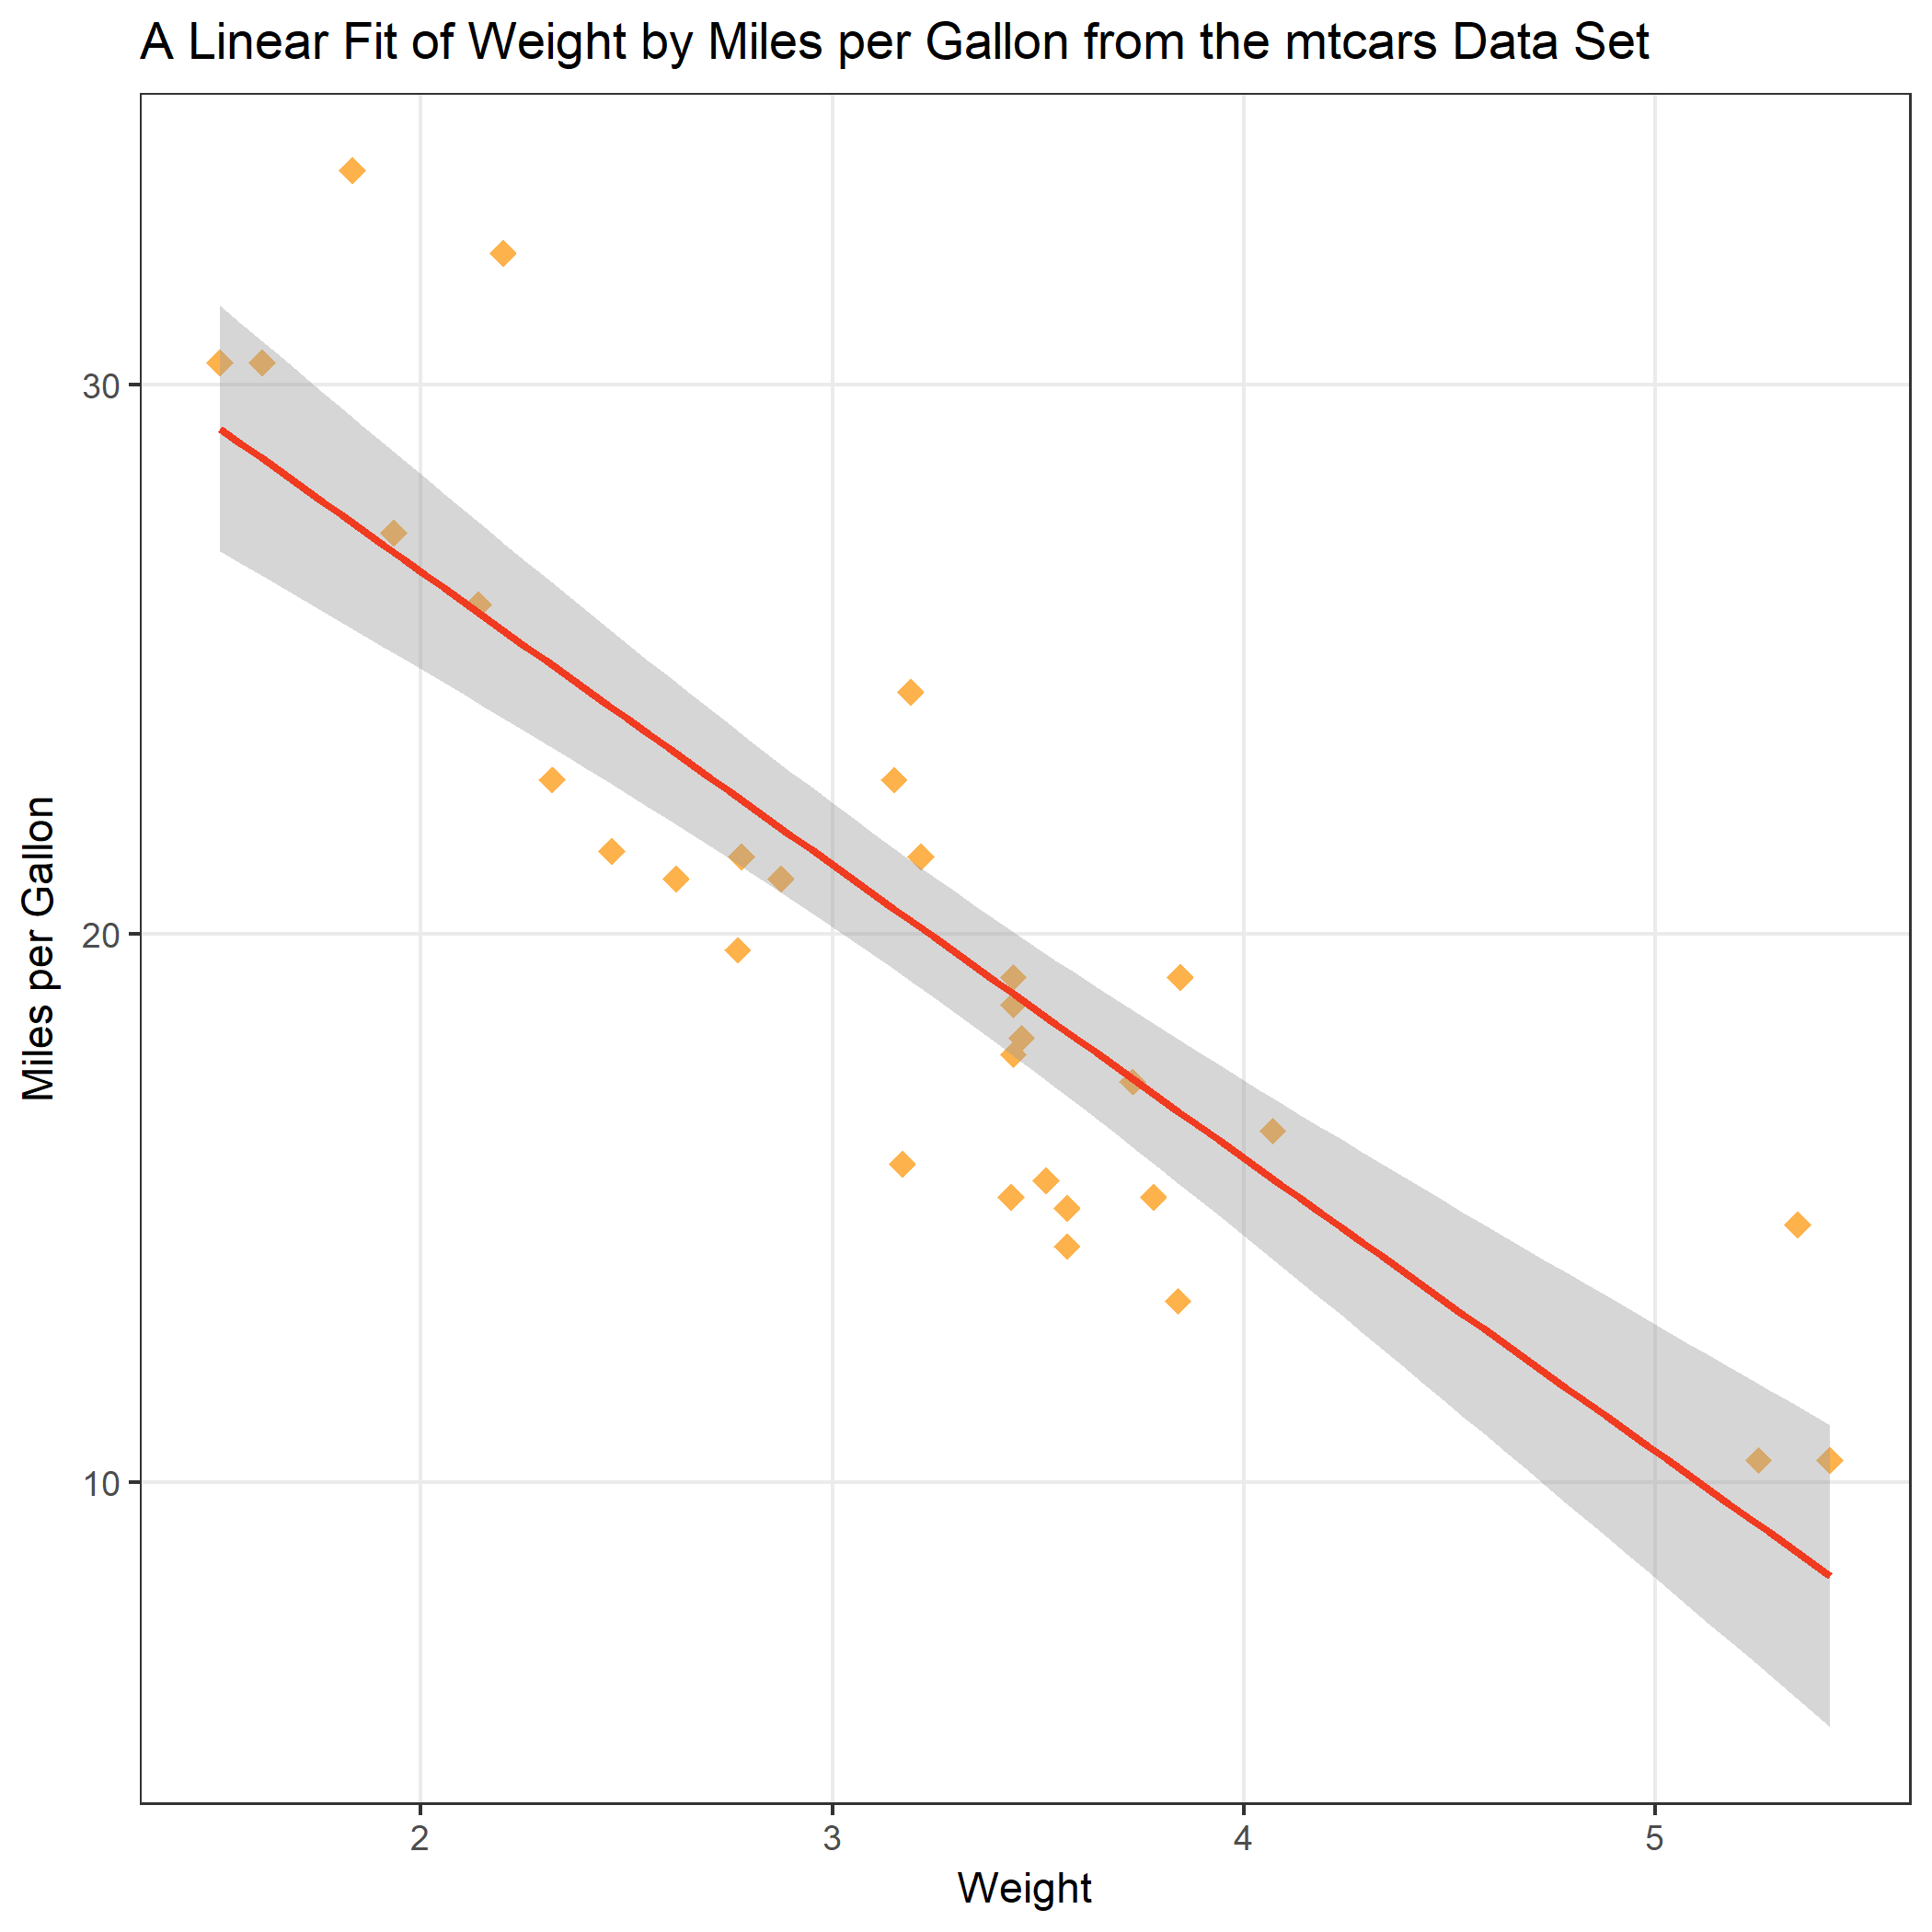

Source code (R):
# Slack Question: Recreate my output from scratch.
# Note: use the Colour Brewer page to define your colours:
#   http://colorbrewer2.org/#type=sequential&scheme=YlOrRd&n=3

# linear fit from the mpg data set.
library(ggplot2)
data(mtcars)

mtcars_plot <- ggplot(data = mtcars, mapping = aes(x = wt, y = mpg)) +
  geom_point(size = 3, shape = 18, colour = "#feb24c") +
  geom_smooth(method = "lm", colour = "#f03b20") +
  labs(title = "A Linear Fit of Weight by Miles per Gallon from the mtcars Data Set", 
       x = "Weight", 
       y = "Miles per Gallon") +
  theme_bw() +
  theme(panel.grid.minor = element_blank())

ggsave("homework_answer.png", mtcars_plot)
